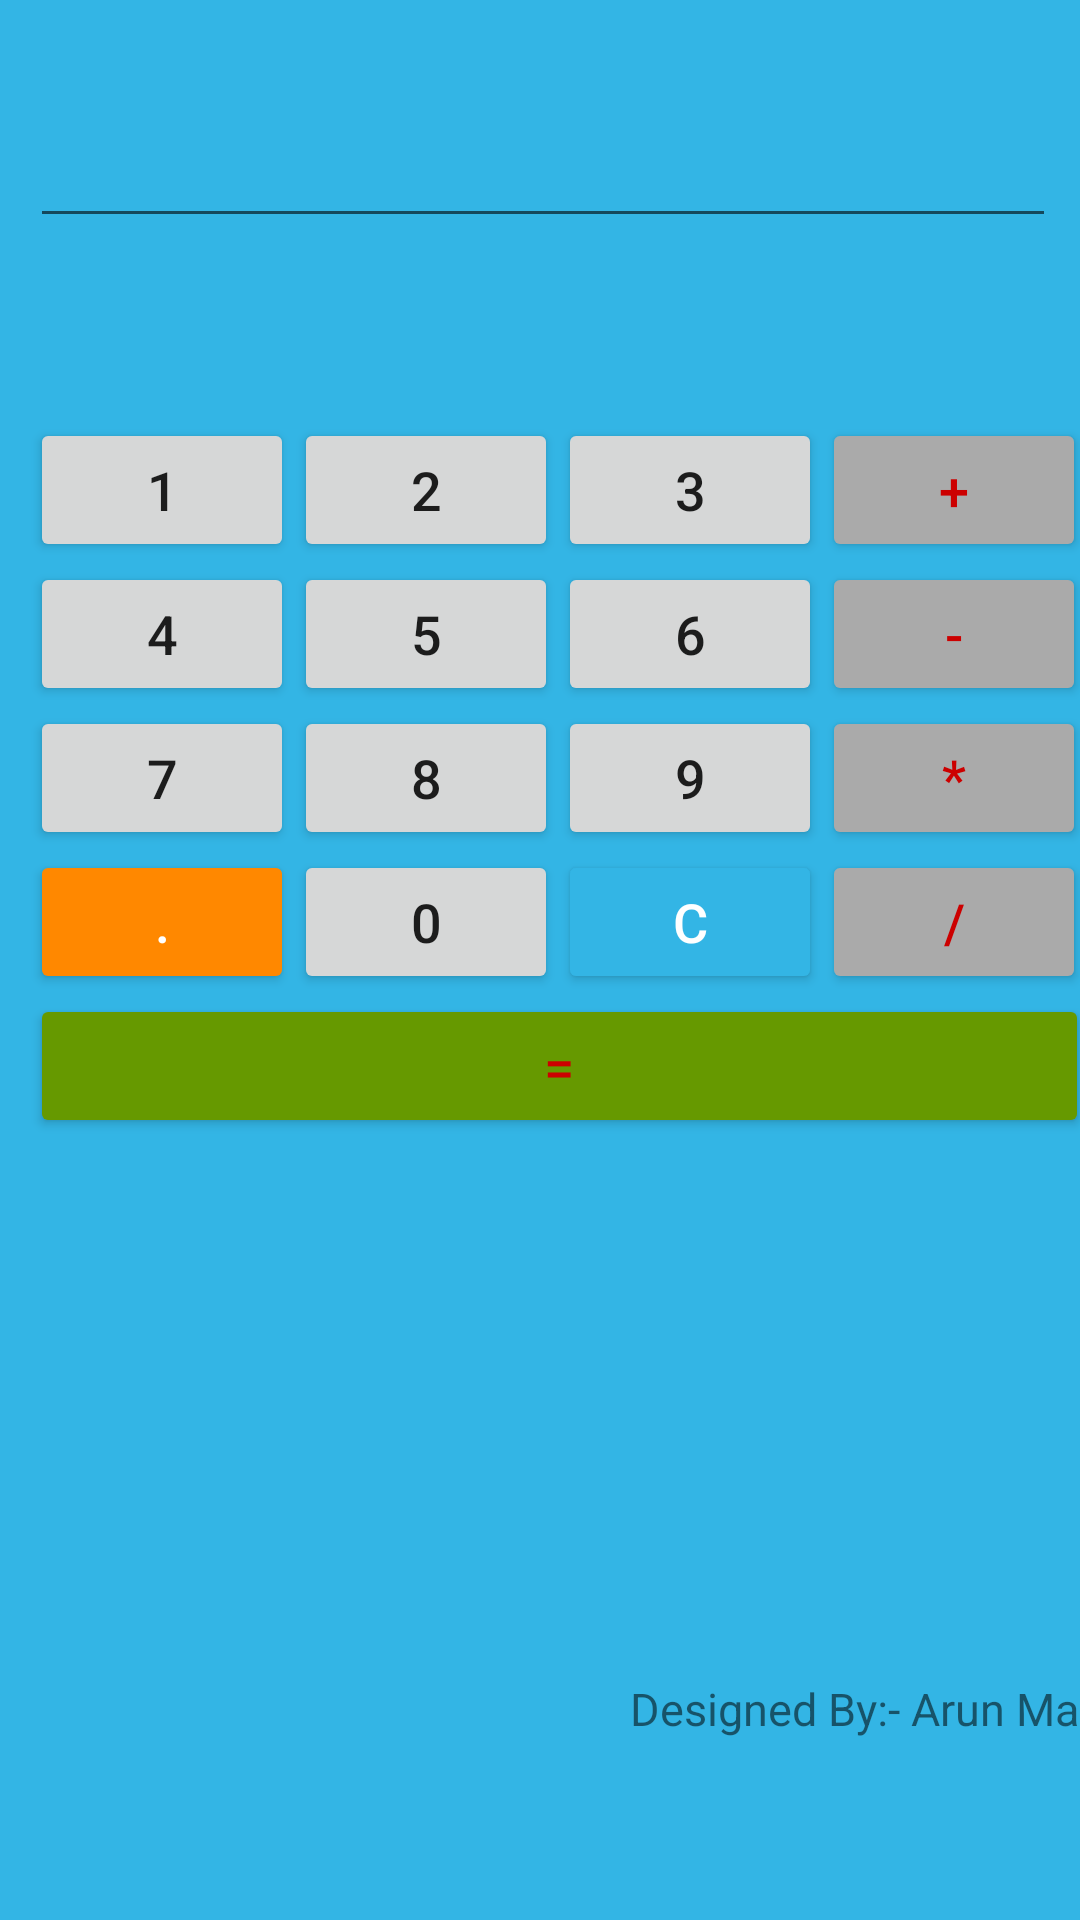

Layout XML and referenced resources for this Android screen:
<!-- AndroidManifest.xml: application theme AppTheme -->
<!-- res/layout/activity_basic_calc.xml -->
<?xml version="1.0" encoding="utf-8"?>
<LinearLayout xmlns:android="http://schemas.android.com/apk/res/android"
    xmlns:app="http://schemas.android.com/apk/res-auto"
    xmlns:tools="http://schemas.android.com/tools"
    android:layout_width="match_parent"
    android:layout_height="match_parent"
    android:background="@android:color/holo_blue_light"
    tools:context=".BasicCalc">
<RelativeLayout
    android:layout_width="400dp"
    android:layout_height="600dp"
    android:layout_marginBottom="8dp"
    android:layout_marginEnd="8dp"
    android:layout_marginTop="8dp"
    android:layout_marginLeft="10dp"
    android:layout_marginRight="10dp"
    >

    <EditText
        android:id="@+id/edText1"
        android:layout_width="342dp"
        android:layout_height="wrap_content"
        android:layout_alignParentStart="true"
        android:layout_alignParentLeft="true"
        android:layout_alignParentTop="true"
        android:layout_alignParentEnd="true"
        android:layout_alignParentRight="true"
        android:layout_marginTop="22dp"
        android:layout_marginEnd="58dp"
        android:layout_marginRight="58dp"
        android:ems="10"
        android:inputType="textPersonName"
        android:textAlignment="textEnd"
        android:textSize="24sp" />


    <Button
        android:layout_width="wrap_content"
        android:layout_height="wrap_content"
        android:id="@+id/btn_1"
        android:layout_alignParentLeft="true"
        android:layout_alignParentStart="true"
        android:layout_below="@+id/edText1"
        android:layout_marginTop="60dp"
        android:text="1"
        android:textSize="18sp"
    />
    <Button
        android:layout_width="wrap_content"
        android:layout_height="wrap_content"
        android:id="@+id/btn_2"
        android:text="2"
        android:textSize="18sp"
        android:layout_alignBaseline="@+id/btn_1"
        android:layout_alignBottom="@+id/btn_1"
        android:layout_toRightOf="@+id/btn_1"
        android:layout_toEndOf="@+id/btn_1"
        />
    <Button
        android:layout_width="wrap_content"
        android:layout_height="wrap_content"
        android:id="@+id/btn_3"
        android:text="3"
        android:textSize="18sp"
        android:layout_toEndOf="@+id/btn_2"
        android:layout_toRightOf="@+id/btn_2"
        android:layout_alignBottom="@+id/btn_2"
        android:layout_alignBaseline="@+id/btn_2"
        />
    <Button
        android:layout_width="wrap_content"
        android:layout_height="wrap_content"
        android:id="@+id/btn_4"
        android:textSize="18sp"
        android:text="4"
        android:layout_below="@+id/btn_1"
        android:layout_alignLeft="@+id/btn_1"
        android:layout_alignStart="@+id/btn_1"
        />
    <Button
        android:layout_width="wrap_content"
        android:layout_height="wrap_content"
        android:id="@+id/btn_5"
        android:layout_alignBaseline="@+id/btn_4"
        android:layout_alignBottom="@+id/btn_4"
        android:layout_toRightOf="@+id/btn_4"
        android:layout_toEndOf="@+id/btn_4"
        android:layout_below="@+id/btn_2"
        android:text="5"
        android:textSize="18sp"
        />
    <Button
        android:layout_width="wrap_content"
        android:layout_height="wrap_content"
        android:id="@+id/btn_6"
        android:layout_below="@+id/btn_3"
        android:layout_toEndOf="@+id/btn_5"
        android:layout_toRightOf="@+id/btn_5"
        android:text="6"
        android:textSize="18sp"
        />
    <Button
        android:layout_width="wrap_content"
        android:layout_height="wrap_content"
        android:id="@+id/btn_7"
        android:textSize="18sp"
        android:text="7"
        android:layout_below="@+id/btn_4"
        android:layout_alignLeft="@+id/btn_4"
        android:layout_alignStart="@+id/btn_4"
        />

    <Button
        android:layout_width="wrap_content"
        android:layout_height="wrap_content"
        android:id="@+id/btn_8"
        android:layout_below="@+id/btn_5"
        android:layout_toEndOf="@+id/btn_7"
        android:layout_toRightOf="@+id/btn_7"
        android:text="8"
        android:textSize="18sp"
        />

    <Button
        android:id="@+id/btn_9"
        android:layout_width="wrap_content"
        android:layout_height="wrap_content"
        android:layout_below="@+id/btn_6"
        android:layout_toEndOf="@+id/btn_8"
        android:layout_toRightOf="@+id/btn_8"
        android:text="9"
        android:textSize="18sp" />
    <Button
        android:layout_width="wrap_content"
        android:layout_height="wrap_content"
        android:id="@+id/btn_dec"
        android:text="."
        android:textSize="18sp"
        android:layout_below="@+id/btn_7"
        android:layout_alignLeft="@+id/btn_7"
        android:layout_alignStart="@+id/btn_7"
        android:backgroundTint="@android:color/holo_orange_dark"
        android:textColor="@android:color/background_light"
        />
    <Button
        android:layout_width="wrap_content"
        android:layout_height="wrap_content"
        android:id="@+id/btn_0"
        android:textSize="18sp"
        android:text="0"
        android:layout_below="@+id/btn_8"
        android:layout_toEndOf="@+id/btn_dec"
        android:layout_toRightOf="@+id/btn_dec"
        />
    <Button
        android:layout_width="wrap_content"
        android:layout_height="wrap_content"
        android:id="@+id/btn_clear"
        android:text="C"
        android:textSize="18sp"
        android:layout_below="@id/btn_9"
        android:layout_toRightOf="@+id/btn_0"
        android:layout_toEndOf="@+id/btn_0"
        android:textColor="@android:color/background_light"
        android:backgroundTint="@android:color/holo_blue_light"
        />
    <Button
        android:layout_width="wrap_content"
        android:layout_height="wrap_content"
        android:id="@+id/btn_Add"
        android:text="+"
        android:textSize="18sp"
        android:textColor="@android:color/holo_red_dark"
        android:backgroundTint="@android:color/darker_gray"
        android:layout_above="@+id/btn_6"
       android:layout_toRightOf="@id/btn_3"
        android:layout_toEndOf="@id/btn_3"
        />
    <Button
        android:layout_width="wrap_content"
        android:layout_height="wrap_content"
        android:id="@+id/btn_Sub"
        android:text="-"
        android:textSize="18sp"
        android:textColor="@android:color/holo_red_dark"
        android:backgroundTint="@android:color/darker_gray"
        android:layout_above="@+id/btn_9"
        android:layout_toRightOf="@id/btn_6"
        android:layout_toEndOf="@id/btn_6"
        />
    <Button
        android:layout_width="wrap_content"
        android:layout_height="wrap_content"
        android:id="@+id/btn_Mul"
        android:text="*"
        android:textSize="18sp"
        android:textColor="@android:color/holo_red_dark"
        android:backgroundTint="@android:color/darker_gray"
        android:layout_above="@+id/btn_clear"
        android:layout_toRightOf="@id/btn_9"
        android:layout_toEndOf="@id/btn_9"
        />
    <Button
        android:layout_width="wrap_content"
        android:layout_height="wrap_content"
        android:id="@+id/btn_Div"
        android:text="/"
        android:textSize="18sp"
        android:textColor="@android:color/holo_red_dark"
        android:backgroundTint="@android:color/darker_gray"
        android:layout_above="@+id/btn_calc"
        android:layout_toRightOf="@id/btn_clear"
        android:layout_toEndOf="@id/btn_clear"
        />

    <Button
        android:id="@+id/btn_calc"
        android:layout_width="353dp"
        android:layout_height="wrap_content"
        android:layout_below="@id/btn_0"
        android:layout_marginTop="0dp"
        android:backgroundTint="@android:color/holo_green_dark"
        android:text="="
        android:textColor="@android:color/holo_red_dark"
        android:textSize="18sp" />
    <TextView
        android:layout_width="wrap_content"
        android:layout_height="wrap_content"
        android:layout_below="@id/btn_calc"
        android:text="Designed By:- Arun Mahur"
        android:textSize="15dp"
        android:layout_marginLeft="200dp"
        android:layout_marginTop="180dp"

        />
</RelativeLayout>
</LinearLayout>
<!-- resources referenced by this layout -->
<resources>
  <style name="AppTheme" parent="Theme.AppCompat.Light.DarkActionBar">
          
          <item name="colorPrimary">@color/colorPrimary</item>
          <item name="colorPrimaryDark">@color/colorPrimaryDark</item>
          <item name="colorAccent">@color/colorAccent</item>
      </style>
  <!-- not gathered from this repository: default colours our renderer supplied (Android Studio template values) -->
  <color name="colorPrimary">#FF6200EE</color>
  <color name="colorPrimaryDark">#FF3700B3</color>
  <color name="colorAccent">#FF03DAC5</color>
</resources>
